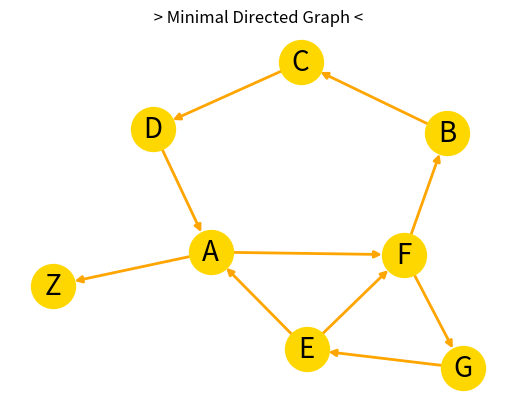

The matplotlib source for this figure:


import networkx as nx
import matplotlib.pyplot as plt


G = nx.DiGraph()
G.nodes( list("ABCDEFGZ") )
G.add_edges_from(
    [('A', 'F'), ('B', 'C'), ('C', 'D'), ('D', 'A'),
     ('E', 'F'), ('F', 'G'),  ('G', 'E'),('E', 'A'),
     ('A', 'Z'),('F','B')] )


mypos = nx.spring_layout(G, seed= 143, iterations=100)
mypos = nx.kamada_kawai_layout( G )
nx.draw_networkx_labels(G, mypos,font_size=20, font_color='k', font_family='sans-serif')
nx.draw(G, pos=mypos, node_color='gold', \
           width=2, edge_color='orange', node_size=1000 )


plt.title(" > Minimal Directed Graph < ")
plt.axis('off')
plt.draw()
plt.show()
